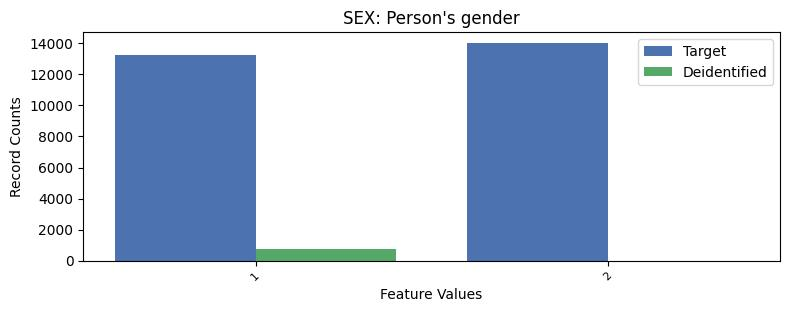

Data behind this chart, as committed beside it:
, SEX, count_target, count_deidentified
0, 2, 14030, 0.0
1, 1, 13223, 769.0
